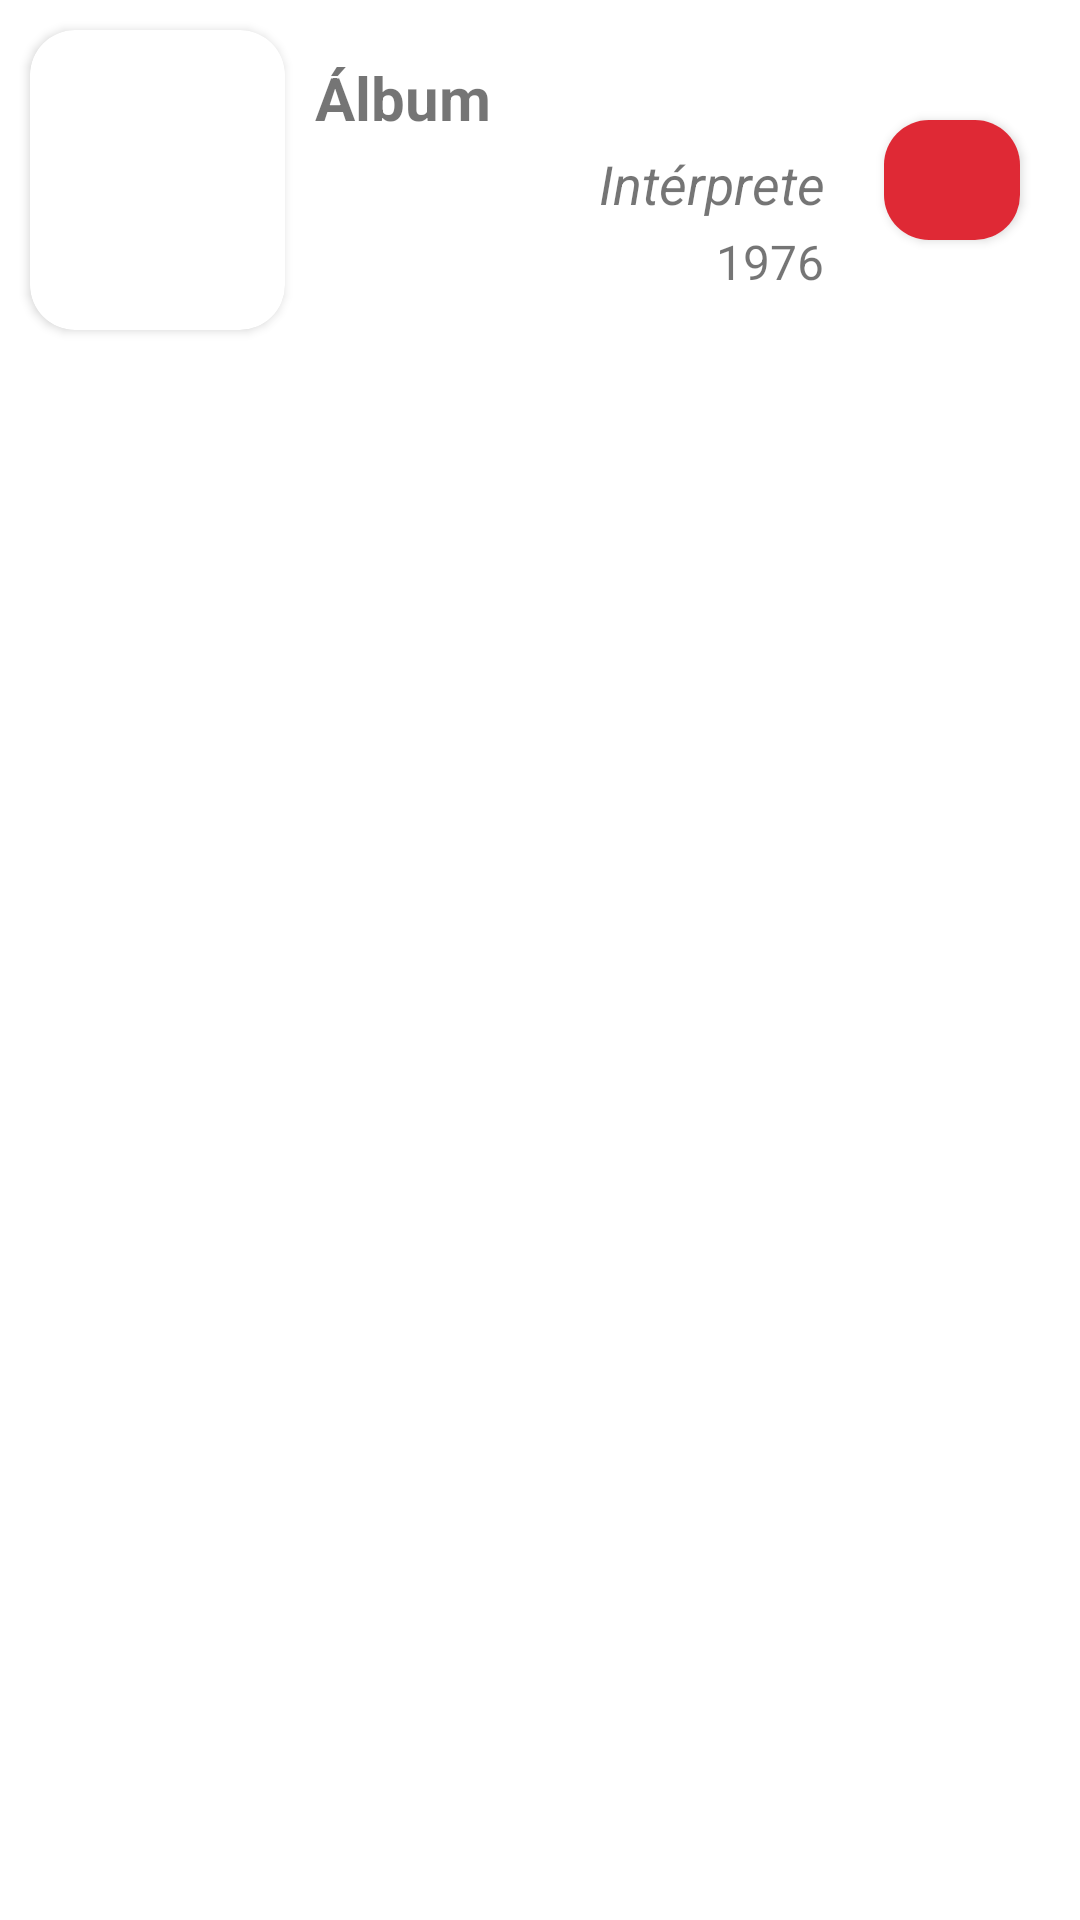

Produce the Android XML layout that renders to this screen, including the resource entries it uses.
<!-- AndroidManifest.xml: application theme Theme.ProyectoFinalDAPPSZavaleta -->
<!-- res/layout/listadeseos_item.xml -->
<?xml version="1.0" encoding="utf-8"?>
<LinearLayout xmlns:android="http://schemas.android.com/apk/res/android"
    android:layout_width="match_parent"
    android:layout_height="match_parent"
    xmlns:app="http://schemas.android.com/apk/res-auto"
    android:orientation="vertical">

    <LinearLayout
        android:layout_width="match_parent"
        android:layout_height="wrap_content"
        android:orientation="horizontal"
        android:weightSum="12">

        <androidx.cardview.widget.CardView
            android:layout_width="1dp"
            android:layout_height="100dp"
            android:layout_weight="3"
            app:cardCornerRadius="15dp"
            android:layout_margin="10dp">
            <ImageView
                android:id="@+id/iv_album"
                android:layout_width="match_parent"
                android:layout_height="match_parent"
                android:src="@drawable/placeholder"
                android:scaleType="centerCrop" />
        </androidx.cardview.widget.CardView>

        <LinearLayout
            android:layout_width="1dp"
            android:layout_height="match_parent"
            android:orientation="vertical"
            android:layout_marginVertical="10dp"
            android:layout_weight="6"
            android:layout_gravity="center"
            android:gravity="center">

            <TextView
                android:id="@+id/tv_album"
                android:layout_width="match_parent"
                android:layout_height="wrap_content"
                android:text="Álbum"
                android:layout_marginBottom="3dp"
                android:textStyle="bold"
                android:textSize="20sp"/>

            <TextView
                android:id="@+id/tv_inter"
                android:layout_width="match_parent"
                android:layout_height="wrap_content"
                android:text="Intérprete"
                android:layout_marginBottom="3dp"
                android:textStyle="italic"
                android:textSize="18sp"
                android:textAlignment="textEnd"/>

            <TextView
                android:id="@+id/tv_fecha"
                android:layout_width="match_parent"
                android:layout_height="wrap_content"
                android:text="1976"
                android:layout_marginBottom="3dp"
                android:textStyle="normal"
                android:textSize="16sp"
                android:textAlignment="textEnd"/>

        </LinearLayout>

        <LinearLayout
            android:layout_width="1dp"
            android:layout_height="wrap_content"
            android:orientation="vertical"
            android:layout_weight="3"
            android:layout_gravity="center"
            android:gravity="center">

            <androidx.cardview.widget.CardView
                android:layout_width="match_parent"
                android:layout_height="40dp"
                android:layout_weight="3"
                app:cardCornerRadius="15dp"
                android:layout_marginVertical="10dp"
                android:layout_marginHorizontal="20dp">
                <ImageButton
                    android:id="@+id/btn_eliminar"
                    android:layout_width="match_parent"
                    android:layout_height="match_parent"
                    android:src="@drawable/ic_delete_forever"
                    android:padding="15dp"
                    android:scaleType="centerCrop"
                    android:background="@color/purple_500"/>
            </androidx.cardview.widget.CardView>

        </LinearLayout>

    </LinearLayout>

</LinearLayout>
<!-- resources referenced by this layout -->
<resources>
  <color name="purple_500">#DF2935</color>
  <style name="Theme.ProyectoFinalDAPPSZavaleta" parent="Theme.MaterialComponents.DayNight.DarkActionBar">
          
          <item name="colorPrimary">@color/purple_500</item>
          <item name="colorPrimaryVariant">@color/purple_700</item>
          <item name="colorOnPrimary">@color/white</item>
          
          <item name="colorSecondary">@color/teal_200</item>
          <item name="colorSecondaryVariant">@color/teal_700</item>
          <item name="colorOnSecondary">@color/black</item>
          
          <item name="android:statusBarColor" tools:targetApi="l">?attr/colorPrimaryVariant</item>
          
      </style>
  <color name="purple_700">#3772FF</color>
  <color name="white">#FFFFFFFF</color>
  <color name="teal_200">#9CEC5B</color>
  <color name="teal_700">#E4C1F9</color>
  <color name="black">#FF000000</color>
</resources>
